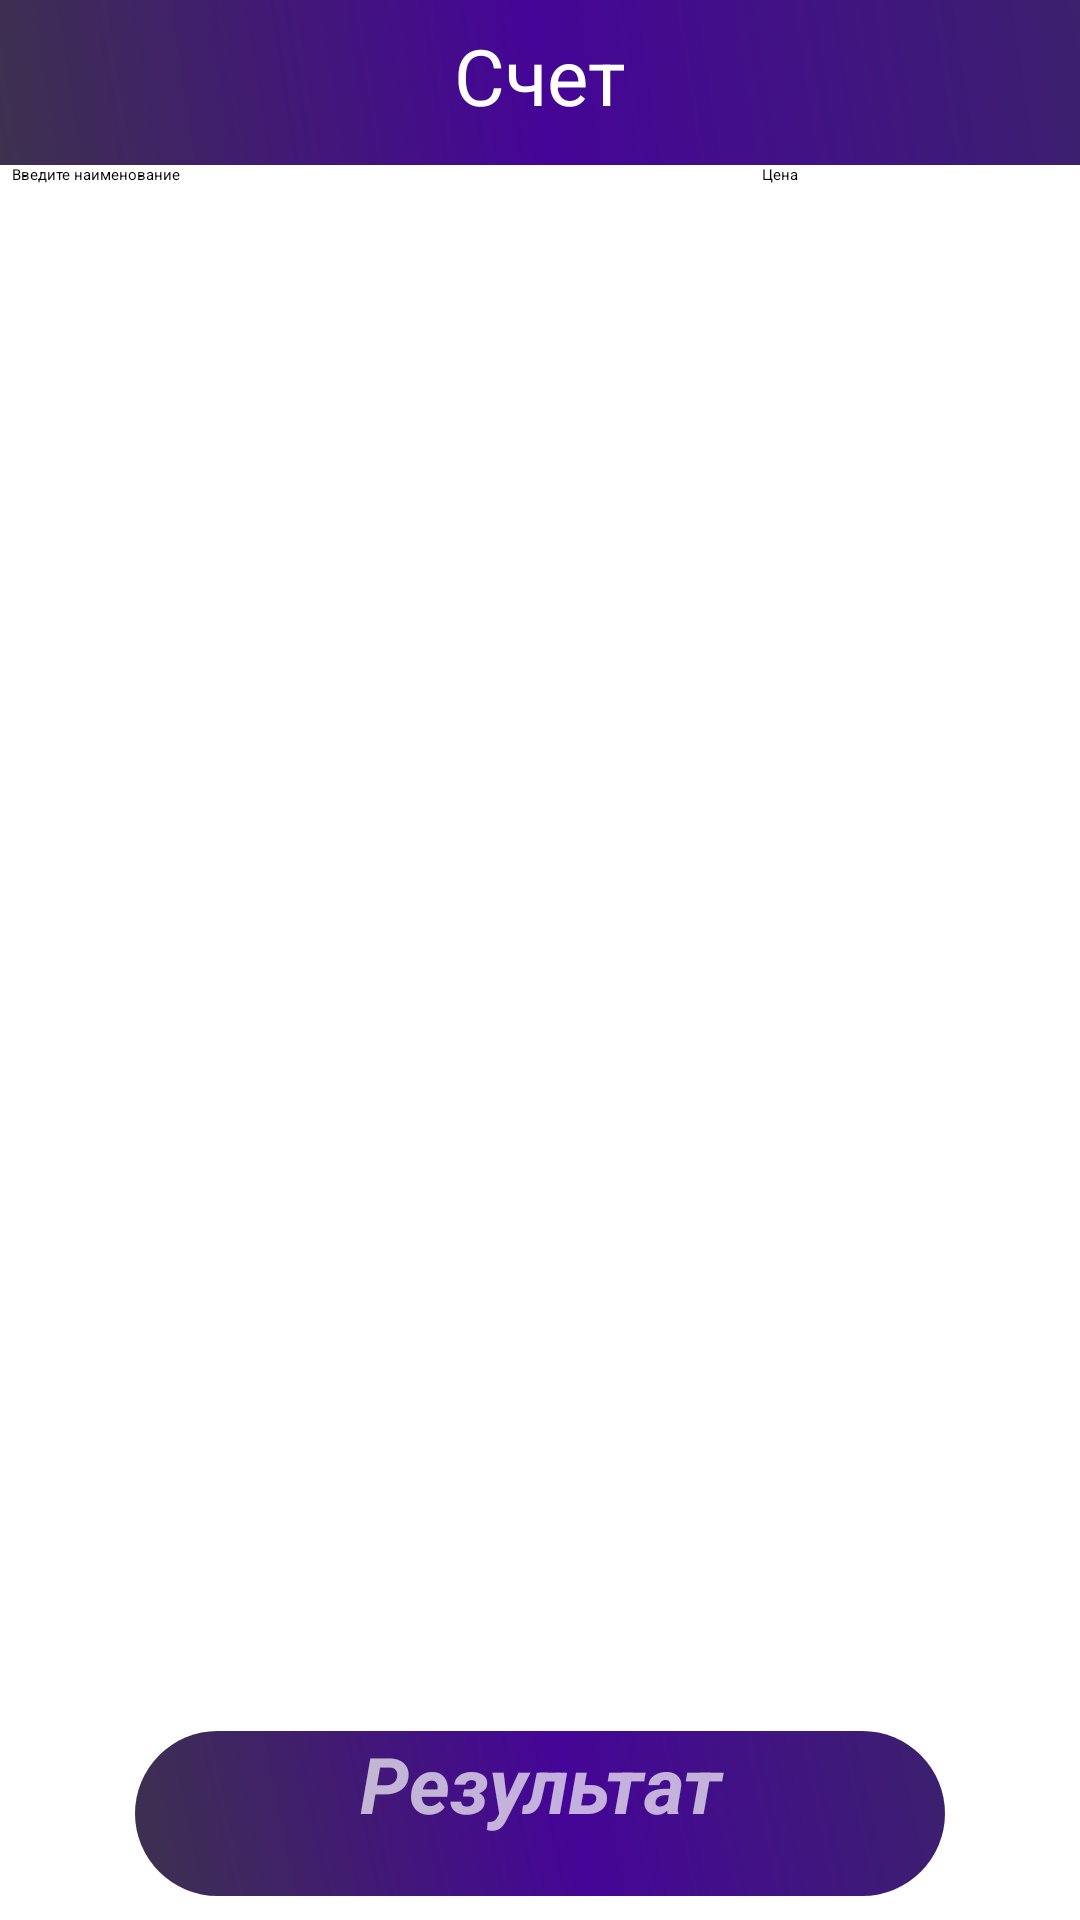

Produce the Android XML layout that renders to this screen, including the resource entries it uses.
<!-- AndroidManifest.xml: application theme HandbookCalculateTheme -->
<!-- res/layout/activity_score.xml -->
<?xml version="1.0" encoding="utf-8"?>
<android.support.constraint.ConstraintLayout xmlns:android="http://schemas.android.com/apk/res/android"
    xmlns:app="http://schemas.android.com/apk/res-auto"
    xmlns:tools="http://schemas.android.com/tools"
    android:id="@+id/server"
    android:orientation="vertical"
    android:layout_width="match_parent"
    android:layout_height="match_parent"
    tools:context=".Controller.ScoreActivity">

    <ImageView
        android:background="@drawable/gradient"
        android:id="@+id/imageView10"
        android:layout_width="match_parent"
        android:layout_height="55dp"
        app:layout_constraintEnd_toEndOf="parent"
        app:layout_constraintStart_toStartOf="parent"
        app:layout_constraintTop_toTopOf="parent" />

    <TextView
        android:id="@+id/textView15"
        android:layout_width="wrap_content"
        android:layout_height="wrap_content"
        android:layout_marginBottom="5dp"
        android:text="Счет"
        android:textColor="@color/colorProjectTextWhite"
        android:textSize="26sp"
        app:layout_constraintBottom_toBottomOf="@+id/imageView10"
        app:layout_constraintEnd_toEndOf="@+id/imageView10"
        app:layout_constraintStart_toStartOf="@+id/imageView10"
        app:layout_constraintTop_toTopOf="@+id/imageView10" />

    <ImageButton
        android:id="@+id/btnAddItem"
        android:layout_width="55dp"
        android:layout_height="55dp"
        android:layout_marginTop="8dp"
        android:layout_marginEnd="8dp"
        android:layout_marginBottom="8dp"
        android:background="@android:drawable/list_selector_background"
        android:maxHeight="90dp"
        app:layout_constraintBottom_toBottomOf="@+id/imageView10"
        app:layout_constraintEnd_toEndOf="@+id/imageView10"
        app:layout_constraintTop_toTopOf="parent"
        app:srcCompat="@drawable/ic_add_circle_white" />

    <LinearLayout
        android:id="@+id/linearLayout"
        android:layout_width="match_parent"
        android:layout_height="wrap_content"
        android:layout_marginTop="12dp"
        android:orientation="horizontal"
        app:layout_constraintEnd_toEndOf="parent"
        app:layout_constraintHorizontal_bias="0.0"
        app:layout_constraintStart_toStartOf="parent"
        app:layout_constraintTop_toBottomOf="@+id/textView15">

        <EditText
            android:layout_marginLeft="4dp"
            android:id="@+id/Name1"
            android:layout_width="250dp"
            android:layout_height="50dp"
            android:fadeScrollbars="true"
            android:hint="Введите наименование">

        </EditText>

        <EditText
            android:layout_marginRight="5dp"
            android:id="@+id/Name2"
            android:layout_width="120dp"
            android:layout_height="50dp"
            android:fadeScrollbars="true"
            android:hint="Цена">

        </EditText>
    </LinearLayout>

    <android.support.v7.widget.RecyclerView
        android:padding="8dp"
        android:id="@+id/recyclerViewS"
        android:layout_width="match_parent"
        android:layout_height="0dp"
        android:layout_marginTop="5dp"
        android:layout_marginBottom="5dp"
        app:layout_constraintBottom_toTopOf="@+id/textView3"
        app:layout_constraintEnd_toEndOf="parent"
        app:layout_constraintHorizontal_bias="1.0"
        app:layout_constraintStart_toStartOf="parent"
        app:layout_constraintTop_toBottomOf="@+id/linearLayout"
        app:layout_constraintVertical_bias="0.0" />

    <TextView
        android:id="@+id/textView3"
        android:layout_width="wrap_content"
        android:layout_height="55dp"
        android:layout_marginBottom="8dp"
        android:background="@drawable/buttonshape"
        android:text="Результат"
        android:textAlignment="center"
        android:textColor="@color/colorProjectWhite"
        android:textSize="26sp"
        android:textStyle="italic|bold"
        app:layout_constraintBottom_toBottomOf="parent"
        app:layout_constraintEnd_toEndOf="parent"
        app:layout_constraintStart_toStartOf="parent" />


</android.support.constraint.ConstraintLayout>
<!-- resources referenced by this layout -->
<resources>
  <color name="colorProjectTextWhite">#ffffff</color>
  <color name="colorProjectWhite">#afffffff</color>
  <!-- drawable buttonshape (drawable) -->
  <?xml version="1.0" encoding="utf-8"?>
  <shape xmlns:android="http://schemas.android.com/apk/res/android" android:shape="rectangle" >
      <corners
          android:radius="90dp"
          />
      <gradient
          android:angle="45"
          android:centerX="54%"
          android:centerColor="#450597"
          android:startColor="#3d314e"
          android:endColor="#3c216e"
          android:type="linear"
          />
      <padding
          android:left="0dp"
          android:top="0dp"
          android:right="0dp"
          android:bottom="0dp"
          />
      <size
          android:width="270dp"
          android:height="60dp"
          />
  </shape>
  <!-- drawable gradient (drawable) -->
  <?xml version="1.0" encoding="utf-8"?>
  <shape xmlns:android="http://schemas.android.com/apk/res/android" android:shape="rectangle" >
      <gradient
          android:type="linear"
          android:centerColor="#450597"
          android:startColor="#3d314e"
          android:endColor="#3c216e"
          android:angle="45"/>
  </shape>
  <!-- drawable ic_add_circle_white (drawable) -->
  <vector android:height="37dp" android:tint="#FFFFFF"
      android:viewportHeight="24.0" android:viewportWidth="24.0"
      android:width="37dp" xmlns:android="http://schemas.android.com/apk/res/android">
      <path android:fillColor="#ffffff" android:pathData="M12,2C6.48,2 2,6.48 2,12s4.48,10 10,10 10,-4.48 10,-10S17.52,2 12,2zM17,13h-4v4h-2v-4L7,13v-2h4L11,7h2v4h4v2z"/>
  </vector>
</resources>
